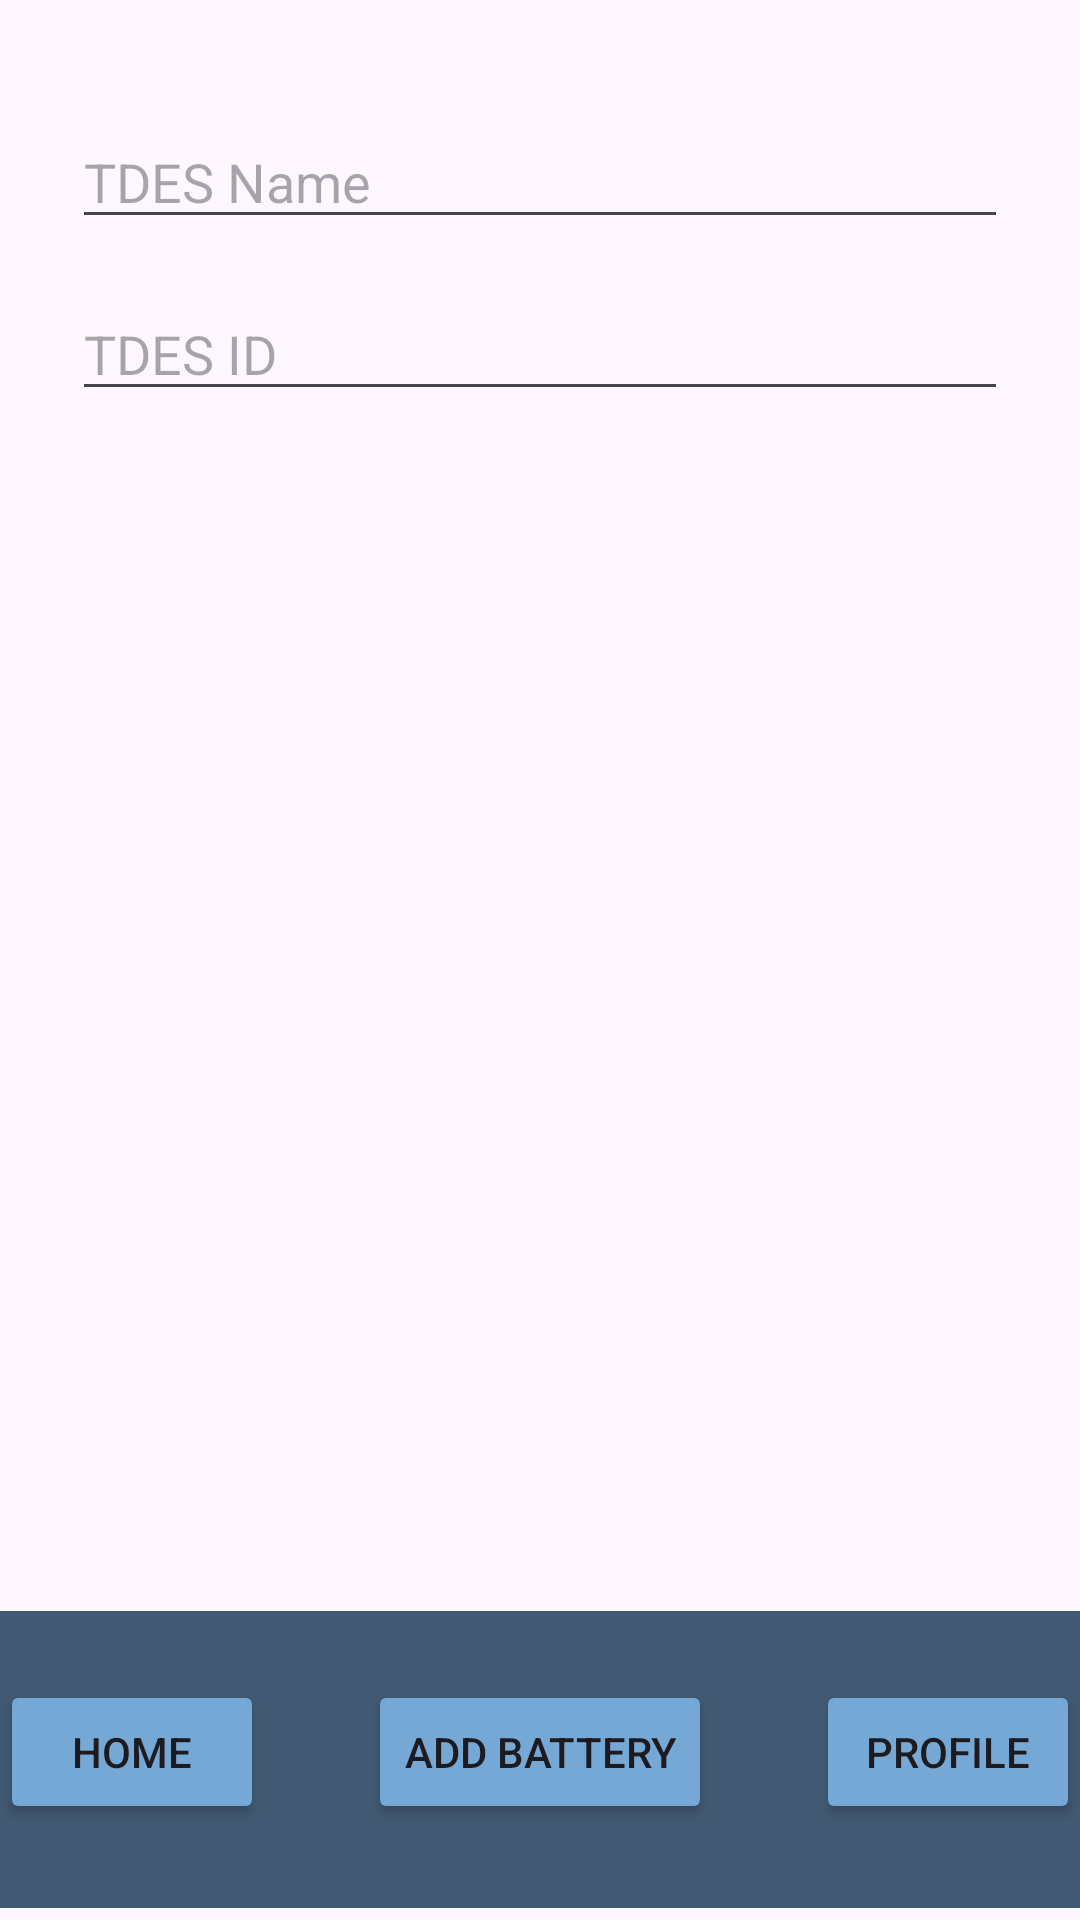

Here is an Android app screen rendered from its layout file. Give the layout XML and the strings, colors and styles it references.
<!-- AndroidManifest.xml: application theme Theme.ESATestApp3 -->
<!-- res/layout/activity_adding_battery_page.xml -->
<?xml version="1.0" encoding="utf-8"?>
<androidx.constraintlayout.widget.ConstraintLayout xmlns:android="http://schemas.android.com/apk/res/android"
    xmlns:app="http://schemas.android.com/apk/res-auto"
    xmlns:tools="http://schemas.android.com/tools"
    android:id="@+id/main"
    android:layout_width="match_parent"
    android:layout_height="match_parent"
    tools:context=".addingBatteryPAge">

    <com.google.android.material.bottomappbar.BottomAppBar
        android:id="@+id/bottomAppBar3"
        android:layout_width="0dp"
        android:layout_height="99dp"
        android:layout_gravity="bottom"
        android:layout_marginBottom="4dp"
        app:backgroundTint="#415972"
        app:layout_constraintBottom_toBottomOf="parent"
        app:layout_constraintEnd_toEndOf="parent"
        app:layout_constraintHorizontal_bias="0.0"
        app:layout_constraintStart_toStartOf="parent" />

    <Button
        android:id="@+id/addBattery3"
        android:layout_width="wrap_content"
        android:layout_height="wrap_content"
        android:layout_marginBottom="32dp"
        android:backgroundTint="#76A8D6"
        android:text="Add Battery"
        app:layout_constraintBottom_toBottomOf="parent"
        app:layout_constraintEnd_toEndOf="parent"
        app:layout_constraintStart_toStartOf="parent" />

    <Button
        android:id="@+id/profile3"
        android:layout_width="0dp"
        android:layout_height="wrap_content"
        android:layout_marginStart="8dp"
        android:layout_marginBottom="32dp"
        android:backgroundTint="#76A8D6"
        android:text="Profile"
        app:layout_constraintBottom_toBottomOf="parent"
        app:layout_constraintEnd_toEndOf="parent"
        app:layout_constraintStart_toEndOf="@+id/button9" />

    <Button
        android:id="@+id/button5"
        android:layout_width="0dp"
        android:layout_height="wrap_content"
        android:layout_marginEnd="8dp"
        android:layout_marginBottom="32dp"
        android:backgroundTint="#76A8D6"
        android:text="Home"
        app:layout_constraintBottom_toBottomOf="parent"
        app:layout_constraintEnd_toStartOf="@+id/button9"
        app:layout_constraintStart_toStartOf="parent" />

    <EditText
        android:id="@+id/TDESName"
        android:layout_width="0dp"
        android:layout_height="wrap_content"
        android:layout_marginStart="24dp"
        android:layout_marginEnd="24dp"
        android:layout_marginBottom="16dp"
        android:ems="10"
        android:hint="TDES Name"
        android:inputType="text"
        app:layout_constraintBottom_toTopOf="@+id/TDESid"
        app:layout_constraintEnd_toEndOf="parent"
        app:layout_constraintStart_toStartOf="parent" />

    <EditText
        android:id="@+id/TDESid"
        android:layout_width="0dp"
        android:layout_height="wrap_content"
        android:layout_marginStart="24dp"
        android:layout_marginEnd="24dp"
        android:layout_marginBottom="400dp"
        android:ems="10"
        android:hint="TDES ID"
        android:inputType="text"
        app:layout_constraintBottom_toTopOf="@+id/bottomAppBar3"
        app:layout_constraintEnd_toEndOf="parent"
        app:layout_constraintHorizontal_bias="1.0"
        app:layout_constraintStart_toStartOf="parent" />

</androidx.constraintlayout.widget.ConstraintLayout>
<!-- resources referenced by this layout -->
<resources>
  <style name="Theme.ESATestApp3" parent="Base.Theme.ESATestApp3" />
  <style name="Base.Theme.ESATestApp3" parent="Theme.Material3.DayNight.NoActionBar">
          
          
      </style>
</resources>
